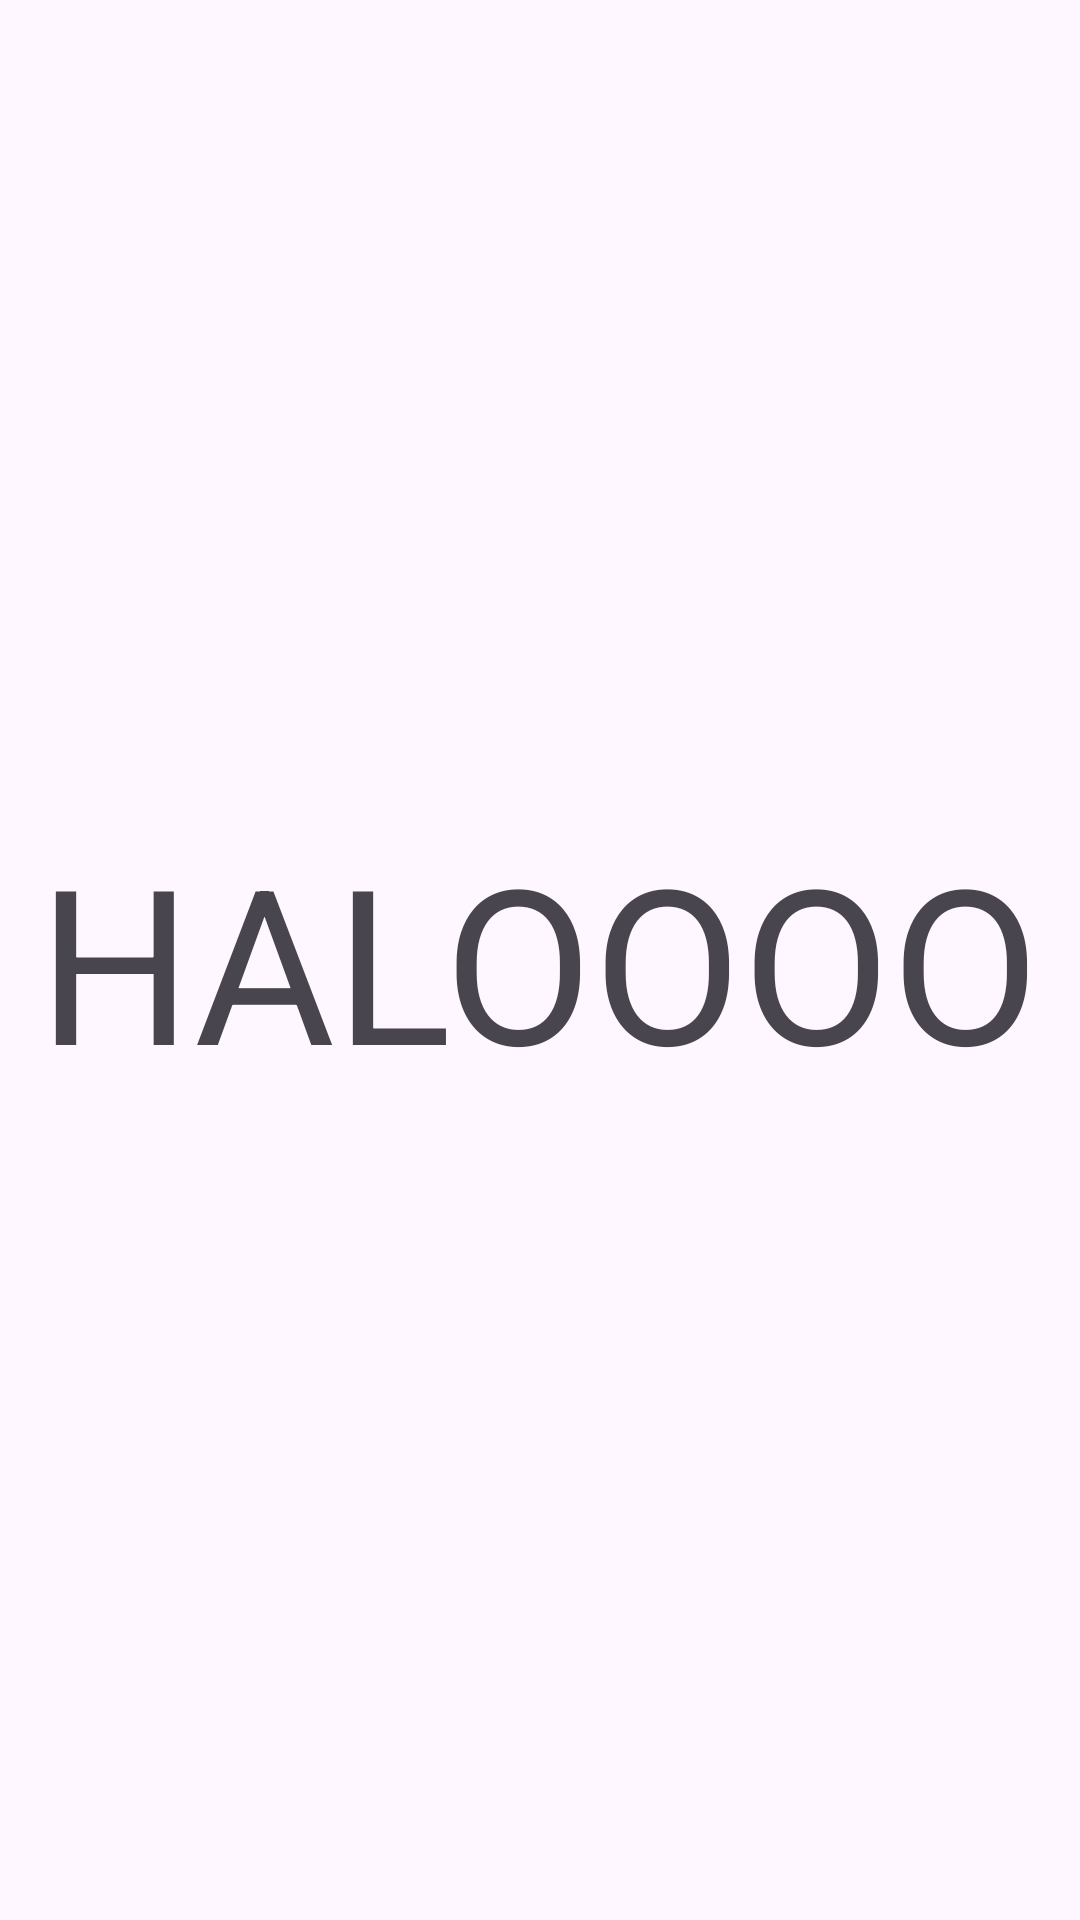

This screen was rendered from an Android layout file. Write that file and the resources it references.
<!-- AndroidManifest.xml: application theme Theme.BelajarAndroidActivity -->
<!-- res/layout/activity_detail.xml -->
<?xml version="1.0" encoding="utf-8"?>
<LinearLayout xmlns:android="http://schemas.android.com/apk/res/android"
    xmlns:app="http://schemas.android.com/apk/res-auto"
    xmlns:tools="http://schemas.android.com/tools"
    android:layout_width="match_parent"
    android:layout_height="match_parent"
    tools:context=".DetailActivity"
    android:orientation="vertical"
    android:gravity="center">

    <TextView
        android:layout_width="wrap_content"
        android:layout_height="wrap_content"
        android:text="HALOOOO"
        android:textSize="72sp"/>

</LinearLayout>
<!-- resources referenced by this layout -->
<resources>
  <style name="Theme.BelajarAndroidActivity" parent="Theme.Material3.DayNight.NoActionBar">
          
  
  
  
  
  
  
  
  
  
  
      </style>
</resources>
